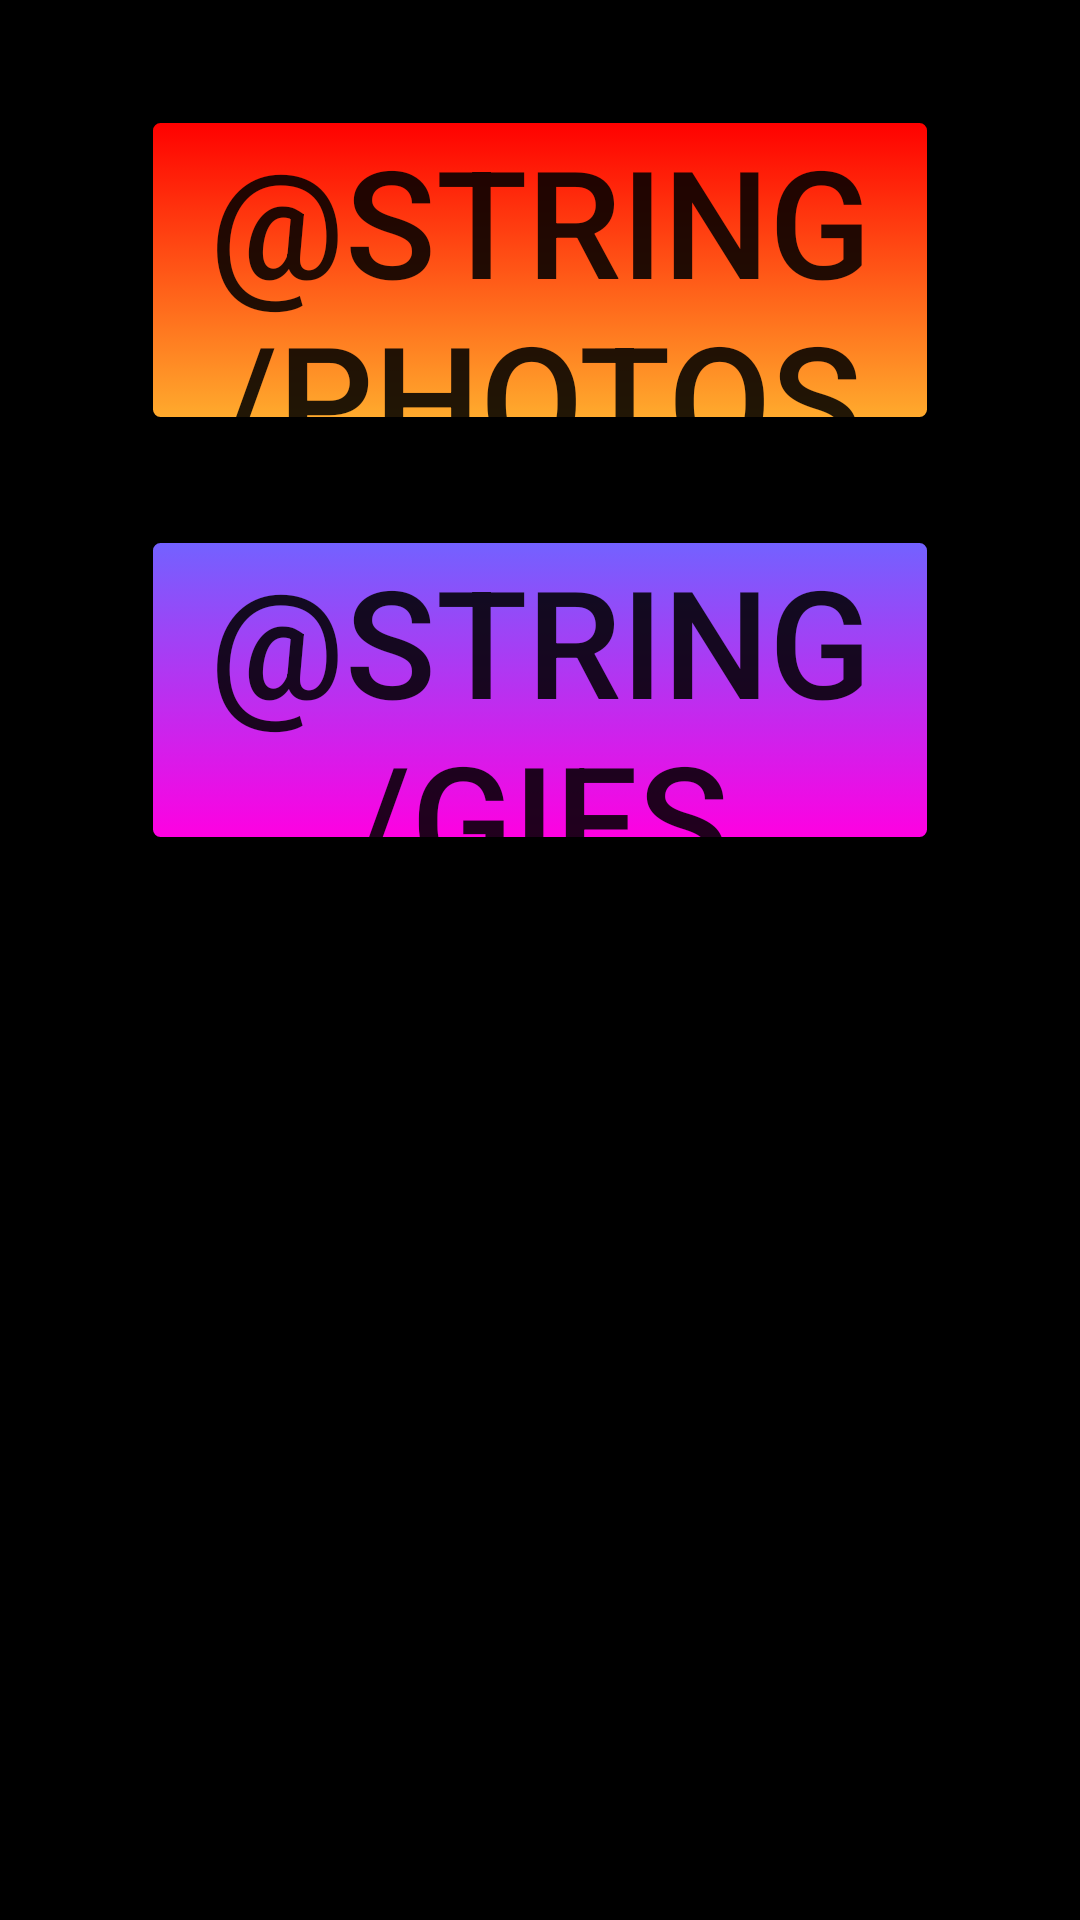

This screen was rendered from an Android layout file. Write that file and the resources it references.
<!-- AndroidManifest.xml: application theme AppTheme -->
<!-- res/layout/activity_menu.xml -->
<?xml version="1.0" encoding="utf-8"?>
<LinearLayout xmlns:android="http://schemas.android.com/apk/res/android"
    xmlns:app="http://schemas.android.com/apk/res-auto"
    xmlns:tools="http://schemas.android.com/tools"
    android:layout_width="match_parent"
    android:layout_height="match_parent"
    tools:context=".MenuActivity">

    <LinearLayout
        android:layout_width="match_parent"
        android:layout_height="match_parent"
        android:orientation="vertical"
        android:background="#000000">

        <Button
            android:id="@+id/PhotosBtn"
            android:layout_width="match_parent"
            android:layout_height="100dp"
            android:background="@drawable/background_bnt_gradient_orange"
            android:textSize="50sp"
            android:layout_marginStart="50dp"
            android:layout_marginEnd="50dp"
            android:layout_marginBottom="40dp"
            android:layout_marginTop="40dp"
            android:textColor="@color/photosBtnTextColor"
            android:text="@string/photos"
            android:onClick="onPhotosClick"/>

        <Button
            android:id="@+id/GifsBtn"
            android:layout_width="match_parent"
            android:layout_height="100dp"
            android:background="@drawable/background_bnt_gradient_purple"
            android:textSize="50sp"
            android:layout_marginStart="50dp"
            android:layout_marginEnd="50dp"
            android:textColor="@color/gifsBtnTextColor"
            android:text="@string/gifs"
            android:onClick="onGifsClick"/>
    </LinearLayout>

</LinearLayout>
<!-- resources referenced by this layout -->
<resources>
  <!-- drawable background_bnt_gradient_orange (drawable) -->
  <?xml version="1.0" encoding="utf-8"?>
  <selector xmlns:android="http://schemas.android.com/apk/res/android" >
      <item android:state_pressed="true" >
          <shape android:shape="rectangle"  >
              <corners android:radius="3dip" />
              <stroke android:width="1dip" android:color="#ffffff" />
              <gradient android:angle="-90" android:startColor="#FFFF0000" android:endColor="#ffab2d"  />
          </shape>
      </item>
      <item android:state_focused="true">
          <shape android:shape="rectangle"  >
              <corners android:radius="3dip" />
              <stroke android:width="1dip" android:color="#ffffff" />
              <solid android:color="#ffffff"/>
          </shape>
      </item>
      <item >
          <shape android:shape="rectangle"  >
              <corners android:radius="3dip" />
              <stroke android:width="1dip" android:color="#000000" />
              <gradient android:angle="-90" android:startColor="#FFFF0000" android:endColor="#ffab2d" />
          </shape>
      </item>
  </selector>
  
      
          
              
          
      
  
  <!-- drawable background_bnt_gradient_purple (drawable) -->
  <?xml version="1.0" encoding="utf-8"?>
  <selector xmlns:android="http://schemas.android.com/apk/res/android" >
      <item android:state_pressed="true" >
          <shape android:shape="rectangle"  >
              <corners android:radius="3dip" />
              <stroke android:width="1dip" android:color="#ffffff" />
              <gradient android:angle="-90" android:startColor="#d015ff" android:endColor="#00d9ff"  />
          </shape>
      </item>
      <item android:state_focused="true">
          <shape android:shape="rectangle"  >
              <corners android:radius="3dip" />
              <stroke android:width="1dip" android:color="#ffffff" />
              <solid android:color="#ffffff"/>
          </shape>
      </item>
      <item >
          <shape android:shape="rectangle"  >
              <corners android:radius="3dip" />
              <stroke android:width="1dip" android:color="#000000" />
              <gradient android:angle="-90" android:startColor="#7262ff" android:endColor="#ff00e1" />
          </shape>
      </item>
  </selector>
  
      
          
              
          
      
  
  <style name="AppTheme" parent="Base.Theme.AppCompat.Light">
          
          <item name="colorPrimary">@color/colorPrimary</item>
          <item name="colorPrimaryDark">@color/colorPrimaryDark</item>
          <item name="colorAccent">@color/colorAccent</item>
      </style>
  <color name="colorPrimary">#008577</color>
  <color name="colorPrimaryDark">#00574B</color>
  <color name="colorAccent">#D81B60</color>
</resources>
